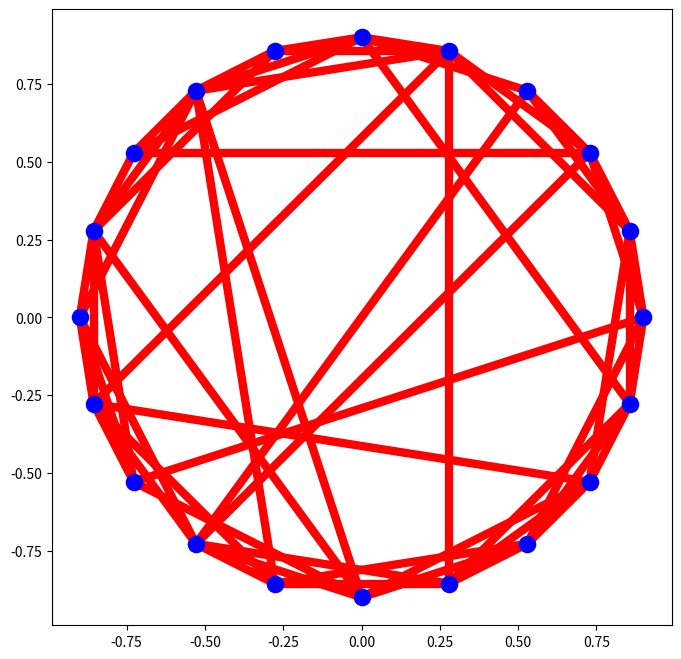

Python code for this plot: (Note: this script raises an exception after producing the figure.)
#!/usr/bin/env python2
# -*- coding: utf-8 -*-
"""
Created on Wed Jul 18 15:14:43 2018

[redacted]
"""
from __future__ import division

import matplotlib
matplotlib.use('Agg')
#import csv
import numpy as np
import matplotlib.pyplot as plt
#import scipy.signal
import time as TM
import sys
import os

nsim = 20




# smal-world topology
deg = 3 # the degree of the nodes for neural networks
pij=0.5
CM = np.zeros((nsim,nsim))
CM_chem = np.zeros((nsim,nsim))
CM0 = np.zeros((nsim,nsim))
CM[0,-1]=1
for i in range(nsim):
    for d in range(1,deg+1):
        CM[i,i-d]=1
        CM_chem[i,i-d]=1
    if np.random.uniform()<pij:
        r1=np.random.randint(i-nsim+deg,i-deg)
        r2=np.random.randint(1,deg+1)
        CM[i,r1]=1
        if deg >= 2:
            CM[i,i-r2]=0

CM = CM+CM.T
CM_chem = CM_chem+CM_chem.T

DiffCM = CM-CM_chem
DiffCM[DiffCM == -1] = 0
CM0 = CM-DiffCM



CM = np.minimum(CM,np.ones_like(CM))
CM_chem = np.minimum(CM_chem,np.ones_like(CM_chem))
DiffCM = np.minimum(DiffCM,np.ones_like(DiffCM))
CM0 = np.minimum(CM0,np.ones_like(CM0))


CMl = np.tril(CM)
CMl_chem = np.tril(CM_chem)
DiffCM = np.tril(DiffCM)
CMl0 = np.tril(CM0)

cc0=np.array(np.where(CMl0==1)).T
cc=np.array(np.where(CMl==1)).T
cc_chem=np.array(np.where(CMl_chem==1)).T
cc_DiffCM=np.array(np.where(DiffCM==1)).T


N=20
p=0.1
R=0.9
np.random.seed(10)

angles=np.linspace(0,2*np.pi,num=N,endpoint=False)
xcoords=np.cos(angles)*R
ycoords=np.sin(angles)*R

colors=np.random.uniform(0.0,0.3,size=N)

fig=plt.figure(1,figsize=(8,8))
#ax1=plt.subplot(221)
#
#plt.scatter(xcoords,ycoords,s=80,marker='o',cmap='jet',c=colors,
#            linewidths=0,vmin=0,vmax=1,alpha=1,zorder=3)
#for c1,c2 in cc:
#    plt.plot((xcoords[c1],xcoords[c2]),(ycoords[c1],ycoords[c2]),'-',
#             color='k')
#
#ax2=plt.subplot(222)
#
#plt.scatter(xcoords,ycoords,s=80,marker='o',cmap='jet',c=colors,
#            linewidths=0,vmin=0,vmax=1,alpha=1,zorder=3)
#for c1,c2 in cc_chem:
#    plt.plot((xcoords[c1],xcoords[c2]),(ycoords[c1],ycoords[c2]),'-',
#             color='k')
    
    
#ax3=plt.subplot(223)
ax3=plt.subplot(111)

plt.scatter(xcoords,ycoords,s=160,marker='o',cmap='jet',c='blue',
            linewidths=0,vmin=0,vmax=1,alpha=1,zorder=3)
#for c1,c2 in cc_DiffCM:
for c1,c2 in cc:
    plt.plot((xcoords[c1],xcoords[c2]),(ycoords[c1],ycoords[c2]),'-',linewidth=6,
             color='r')
for c1,c2 in cc0:
    plt.plot((xcoords[c1],xcoords[c2]),(ycoords[c1],ycoords[c2]),'--',linewidth=3,
             color='K')

#ax4=plt.subplot(224)
#plt.title('gap junction')
#plt.scatter(xcoords,ycoords,s=80,marker='o',cmap='jet',c=colors,
#            linewidths=0,vmin=0,vmax=1,alpha=1,zorder=3)
#for c1,c2 in cc0:
#    plt.plot((xcoords[c1],xcoords[c2]),(ycoords[c1],ycoords[c2]),'-',
#             color='k')
plt.axis('off')

fig.tight_layout() 
plt.savefig('Smallworld.png',dpi = 300)
plt.savefig('Smallworld.eps',dpi = 1200)
